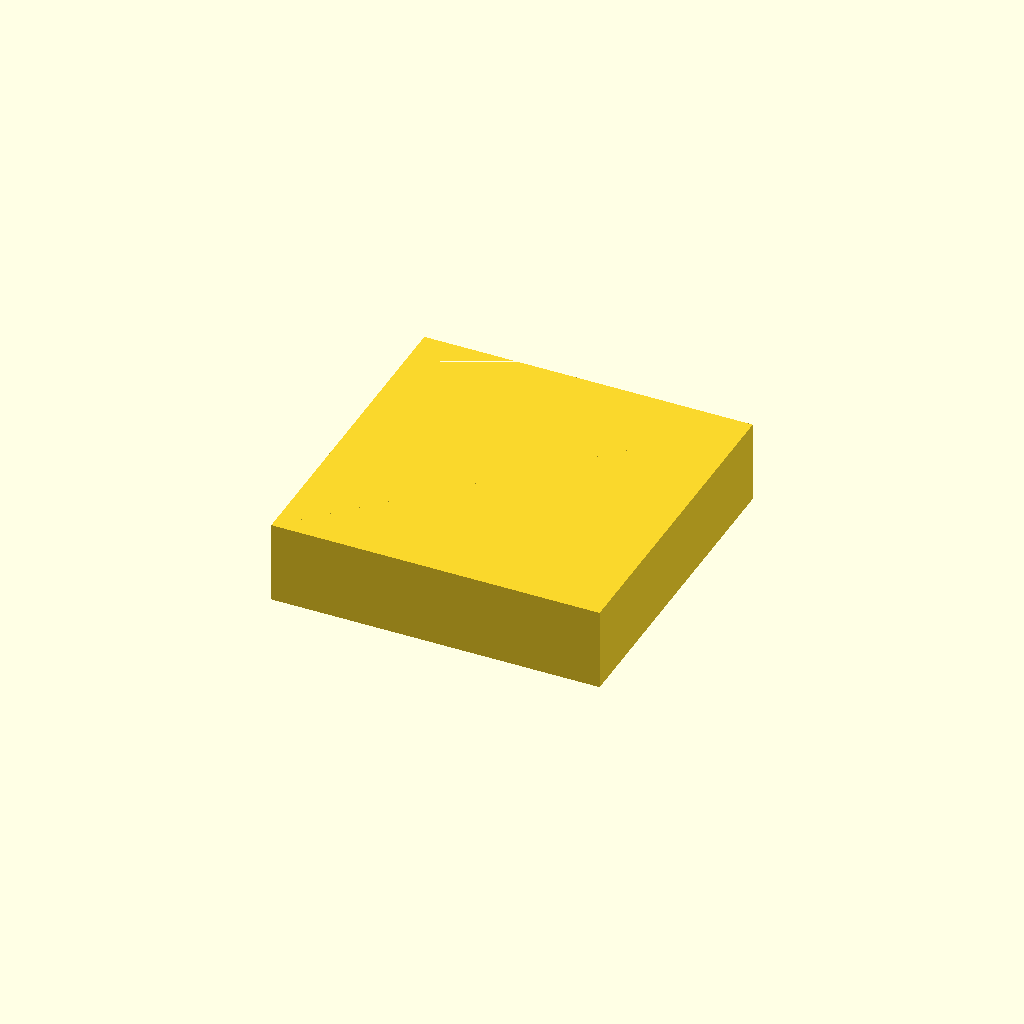
Cell 1: the model at its default parameters.
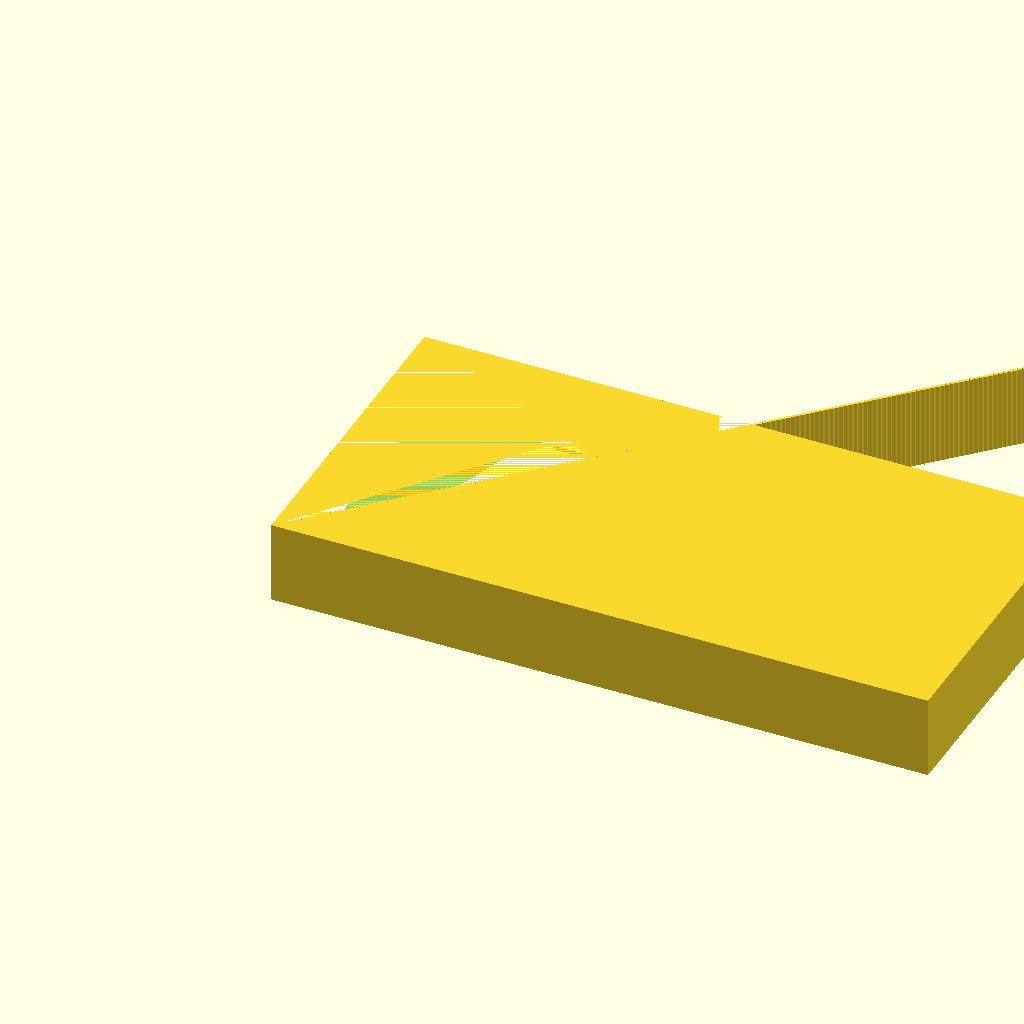
Cell 2: width = 40 (everything else at default).
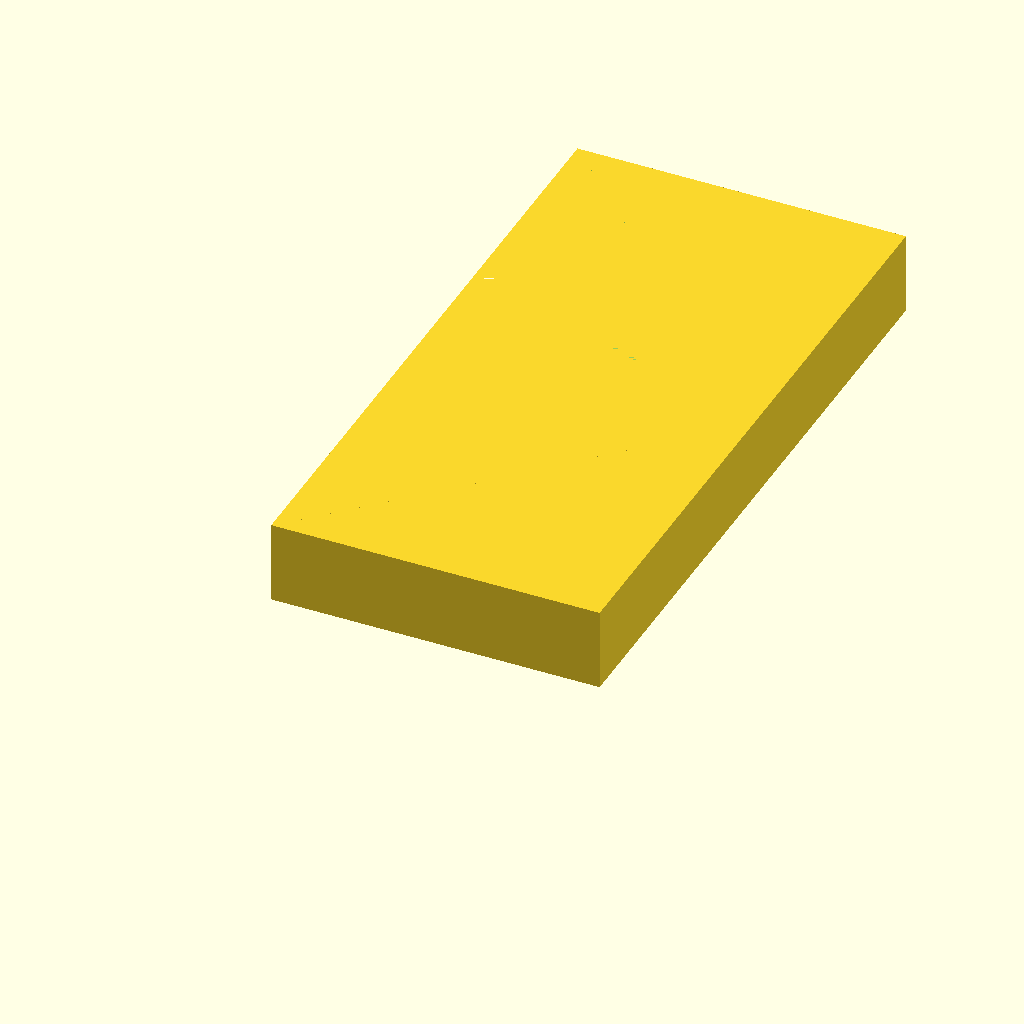
Cell 3: the same model with height = 40.
One fixed orthographic camera (rotation 55°, 0°, 25°; colour scheme Cornfield) for every cell.
Source of the model, walls/fine_stairs.scad:
width = 20;
height = 20;
toothsize = 0.2;

difference() {
	cube([width, height, 5]);
	rotate([0, 0, 45]) {
		cube([sqrt(2) * width, sqrt(2) * height, 5]);
	}
}
for(x = [0:toothsize:width - toothsize]) {
	translate([x, x, 0]) {
		cube([toothsize, toothsize, 5]);
	}
}
Parameter table extracted from the source (name, type, default, range or options):
width: number, default 20
height: number, default 20
toothsize: number, default 0.2
